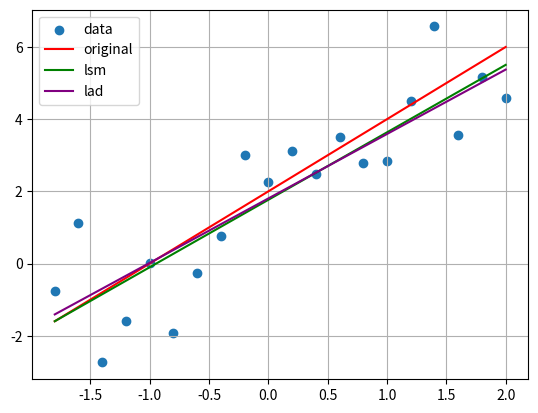
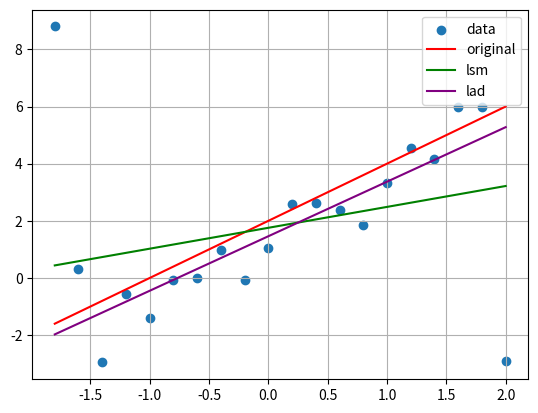

Source code (Python) for these figures, in order:
import numpy as np
import scipy.stats as stats
import scipy.optimize as opt
import matplotlib.pyplot as plt
from matplotlib.patches import Ellipse
import matplotlib.transforms as transforms


class LinearModel:
    def __init__(self):
        self.b0 = 0
        self.b1 = 0
        
    def predict(self, x):
        return self.b0 + self.b1 * x

class LSM(LinearModel):
    def fit(self, x, y):
        xy_m = np.mean(x * y)
        x_m = np.mean(x)
        x_2_m = np.mean(x ** 2)
        y_m = np.mean(y)
        self.b1 = (xy_m - x_m * y_m) / (x_2_m - x_m * x_m)
        self.b0 = y_m - x_m * self.b1

class LAD(LinearModel):
    def fit(self, x, y):
        def abs_error(b, *data):
            x, y = data
            y_predict = b[0] + b[1] * x
            return np.linalg.norm(y - y_predict, ord=1)
            
        self.b0, self.b1 = opt.minimize(abs_error, [0, 1], args=(x, y)).x


def original(x):
    return 2 * x + 2


def chi_table(data):
    mu = np.mean(data)
    sigma = np.std(data)
    print(f'mu={mu}, sigma={sigma}')

    k = int(np.floor(1.72 * len(data)**(1/3)))
    borders = np.linspace(np.floor(np.min(data)), np.ceil(np.max(data)), k-1)
    borders = np.insert(borders, 0, -np.inf)
    borders = np.append(borders, np.inf)
    
    table = []
    table.append(['\hline i', 'Границы $\Delta_i$', '$n_i$', '$p_i$', 
                  '$np_i$', '$n_i - np_i$', '$\\frac{(n_i - np_i)^2}{np_i}$'])
    
    ns = []
    ps = []
    nps = []
    n_sub_nps = []
    ress = []
   
    for i in range(len(borders) - 1):
        left = borders[i]
        right = borders[i + 1]
        
        n = ((left < data) & (data <= right)).sum()
        ns.append(n)
        
        p = stats.norm.cdf(right) - stats.norm.cdf(left)
        ps.append(p)
        
        np_ =  len(data) * p
        nps.append(np_)
        
        n_sub_np = n - np_
        n_sub_nps.append(n_sub_np)
        
        res = n_sub_np ** 2 / np_
        ress.append(res)
        
        table.append([i + 1, f'({round(left, 2)}, {round(right, 2)}]', 
                      round(n, 2), round(p, 2), round(np_, 2), round(n_sub_np, 2), round(res, 2)])
    table.append(['$\sum$', '-', sum(ns), sum(ps), round(sum(nps)), round(sum(n_sub_nps)), round(sum(ress), 2)])
    return table


def write_table(path, table):
    with open(path, "w") as f:
        f.write("\\begin{tabular}{|c|c|c|c|c|c|c|}\n")
        f.write("\\hline\n")
        for row in table:
            f.write(" & ".join([str(i) for i in row]) + "\\\\\n")
            f.write("\\hline\n")
        f.write("\\end{tabular}")


def lab6():
    x = np.arange(-1.8, 2.2, 0.2)
    y = original(x) + np.random.standard_normal(len(x))

    lsm = LSM()
    lsm.fit(x, y)
    print(f'LSM: b0 = {lsm.b0}, b1 = {lsm.b1}')

    lad = LAD()
    lad.fit(x, y)
    print(f'LAD: b0 = {lad.b0}, b1 = {lad.b1}')

    fig, ax = plt.subplots()
    ax.scatter(x, y, label='data')
    points = np.linspace(-1.8, 2, 100)
    ax.plot(points, original(points), color='red', label='original')
    ax.plot(points, lsm.predict(points), color='green', label='lsm')
    ax.plot(points, lad.predict(points), color='purple', label='lad')
    ax.legend()
    ax.grid()

    plt.show()

    x = np.arange(-1.8, 2.2, 0.2)
    y = original(x) + np.random.standard_normal(len(x))
    y[0] += 10
    y[19] -= 10

    lsm = LSM()
    lsm.fit(x, y)
    print(f'b0 = {lsm.b0}, b1 = {lsm.b1}')

    lad = LAD()
    lad.fit(x, y)
    print(f'LAD: b0 = {lad.b0}, b1 = {lad.b1}')

    fig, ax = plt.subplots()
    ax.scatter(x, y, label='data')
    points = np.linspace(-1.8, 2, 100)
    ax.plot(points, original(points), color='red', label='original')
    ax.plot(points, lsm.predict(points), color='green', label='lsm')
    ax.plot(points, lad.predict(points), color='purple', label='lad')
    ax.legend()
    ax.grid()

    plt.show()


if __name__ == "__main__":
    lab6()
